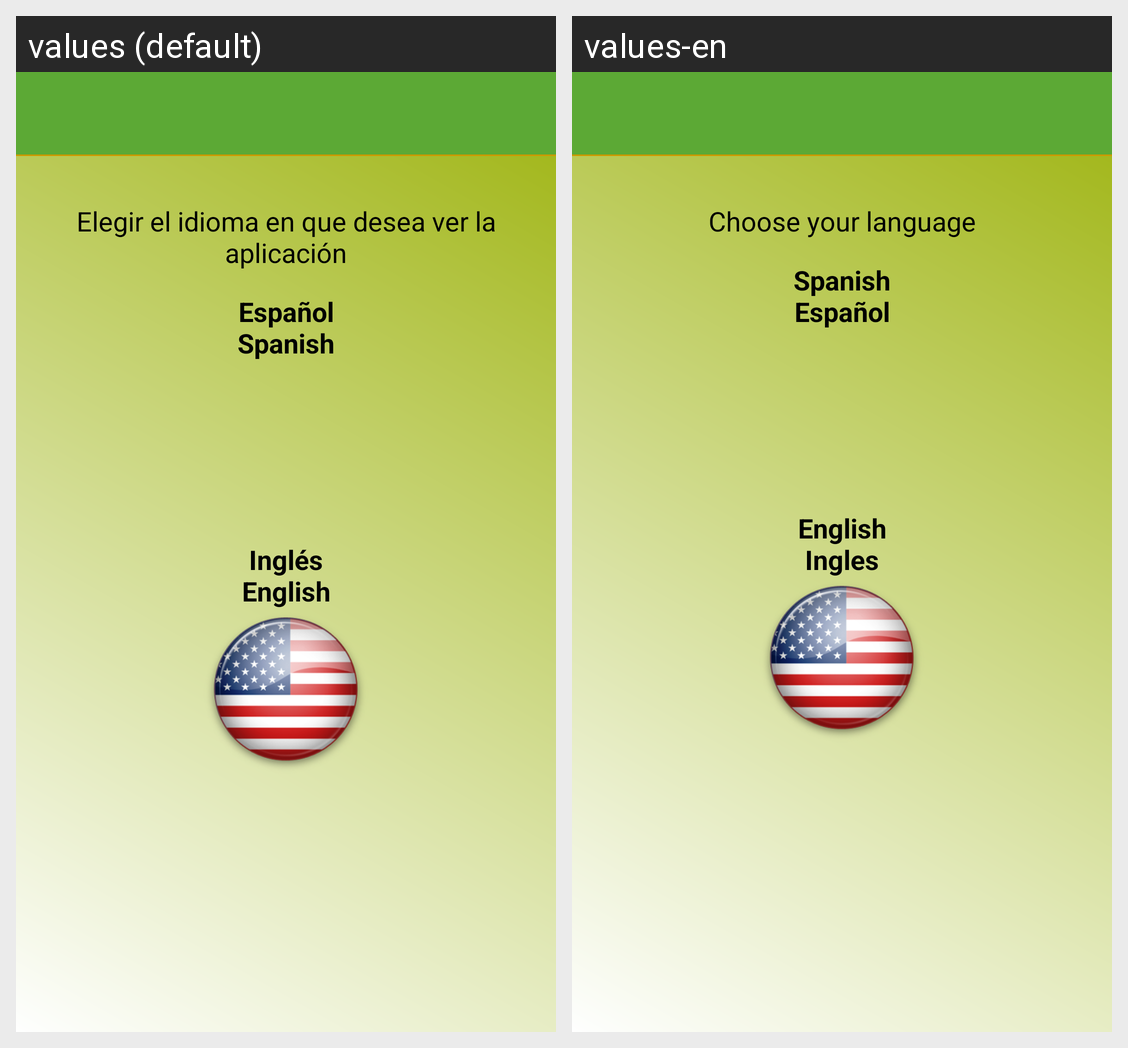

The same Android screen rendered under two of its app's locales, left to right. List the strings drawn on it with the default value and each locale's translation.
Android screen res/layout/activity_idioma.xml rendered under 2 locales, left to right: values (default), values-en. Device: Nexus 5 (rendered at 1080×1920; each locale shown at half size, 540×960, under a caption strip naming it); theme AppTheme.
Strings drawn on this screen, with the default value and each locale's value (text and hints the layout hard-codes, and strings that could not be matched under every locale, appear in the picture but are not listed):

tsel
  values: Elegir el idioma en que desea ver la aplicación
  values-en: Choose your language

espa
  values: Español
      Spanish
  values-en: Spanish
      Español

ingles
  values: Inglés
      English
  values-en: English
      Ingles
